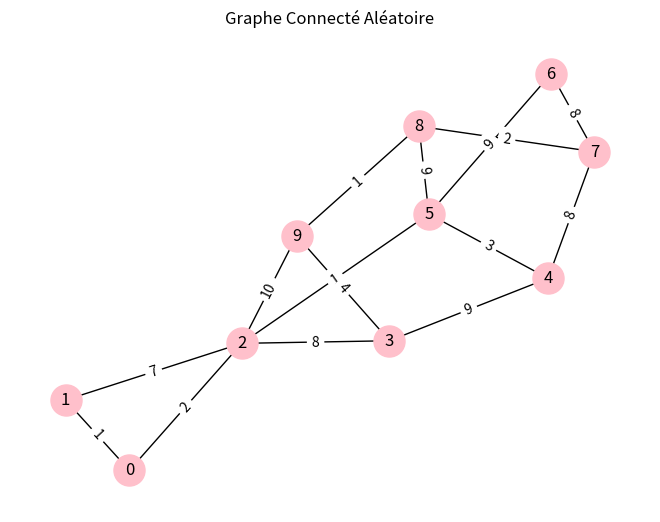
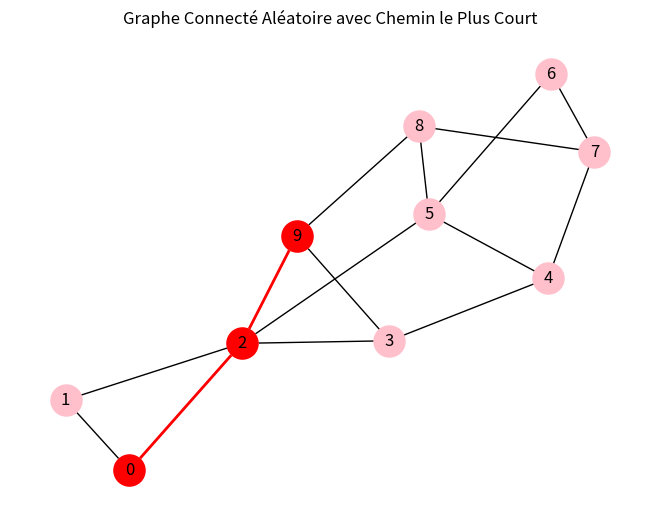

The script that saved these images, in order:
import networkx as nx
import numpy as np
import matplotlib.pyplot as plt
import random

# Créer un graphe connecté avec 10 nœuds
num_nodes = 10
num_edges = max(15, num_nodes - 1)  # Assurer un nombre minimum de bords pour la connectivité

# Initialiser le graphe
G = nx.Graph()

# Ajouter des nœuds au graphe
G.add_nodes_from(range(num_nodes))

# Premièrement, créer un arbre en connectant tous les nœuds, assurant la connectivité
for i in range(num_nodes - 1):
    G.add_edge(i, i + 1, length=random.randint(1, 10))

# Ajouter des bords aléatoires au graphe jusqu'à atteindre le nombre souhaité de bords
while G.number_of_edges() < num_edges:
    u, v = random.sample(list(G.nodes()), 2)
    if not G.has_edge(u, v):
        G.add_edge(u, v, length=random.randint(1, 10))

for u, v, data in G.edges(data=True):
    print(f"Longueur entre {u} et {v} : {data['length']}")

# Utiliser le layout spring pour visualiser le graphe
pos = nx.spring_layout(G)

# Dessiner le graphe
nx.draw(G, pos, with_labels=True, edge_color='black', node_size=500, node_color='pink')

# Ajouter des étiquettes aux arêtes pour montrer la longueur de chaque arête
edge_labels = nx.get_edge_attributes(G, 'length')
nx.draw_networkx_edge_labels(G, pos, edge_labels=edge_labels)

plt.title('Graphe Connecté Aléatoire')
plt.show()

# Définir les nœuds de départ et de fin pour l'algorithme Physarum
N1 = 0
N2 = num_nodes - 1

# Initialisation des paramètres de l'algorithme
D = np.random.uniform(0, 1, (num_nodes, num_nodes))  # Matrice de conductivité
Q = np.zeros((num_nodes, num_nodes))  # Matrice de flux
P = np.zeros(num_nodes)  # Vecteur de pression
# Créer un dictionnaire pour stocker la longueur de l'arête entre chaque paire de nœuds
L = {(u, v): data['length'] for u, v, data in G.edges(data=True)}


# Imprimer la longueur de chaque arête dans le graphe
for u, v, data in G.edges(data=True):
    print(f"Longueur entre {u} et {v} : {data['length']}")

# Algorithme Physarum
# Algorithme Physarum
def physarum_algo(G, D, Q, P, L, N1, N2, iterations=100):
    for iteration in range(iterations):
        # Mise à jour des pressions
        for i in G.nodes():
            if i == N1:
                P[i] = 1
            elif i == N2:
                P[i] = 0
            else:
                # Utiliser une liste de compréhension pour calculer la somme des pressions
                P[i] = sum(D[i, j] / L[(min(i, j), max(i, j))] * (P[i] - P[j]) for j in G.neighbors(i))

        # Mise à jour des flux
        for i, j in G.edges():
            Q[i, j] = D[i, j] * (P[i] - P[j]) / L[(min(i, j), max(i, j))]

        # Mise à jour des conductivités
        for i, j in G.edges():
            # Assurer l'ordre correct des indices pour les clés du dictionnaire L
            edge_key = (min(i, j), max(i, j))
            D[i, j] = (Q[i, j] * (P[i] - P[j]) / L[edge_key] + D[i, j]) / 2

# Exécuter l'algorithme Physarum
physarum_algo(G, D, Q, P, L, N1, N2)


# Dessiner le graphe entier en premier
nx.draw(G, pos, with_labels=True, edge_color='black', node_size=500, node_color='pink')

# Ensuite, trouver le chemin le plus court après l'exécution de l'algorithme
shortest_path = nx.shortest_path(G, source=N1, target=N2, weight='length')

# Mettre en évidence les arêtes du chemin le plus court en rouge
path_edges = list(zip(shortest_path[:-1], shortest_path[1:]))
nx.draw_networkx_edges(G, pos, edgelist=path_edges, edge_color='red', width=2)

# Mettre en évidence les nœuds du chemin le plus court en rouge
nx.draw_networkx_nodes(G, pos, nodelist=shortest_path, node_color='red', node_size=500)

# Afficher le graphe complet avec le chemin le plus court mis en évidence
plt.title('Graphe Connecté Aléatoire avec Chemin le Plus Court')
plt.show()
